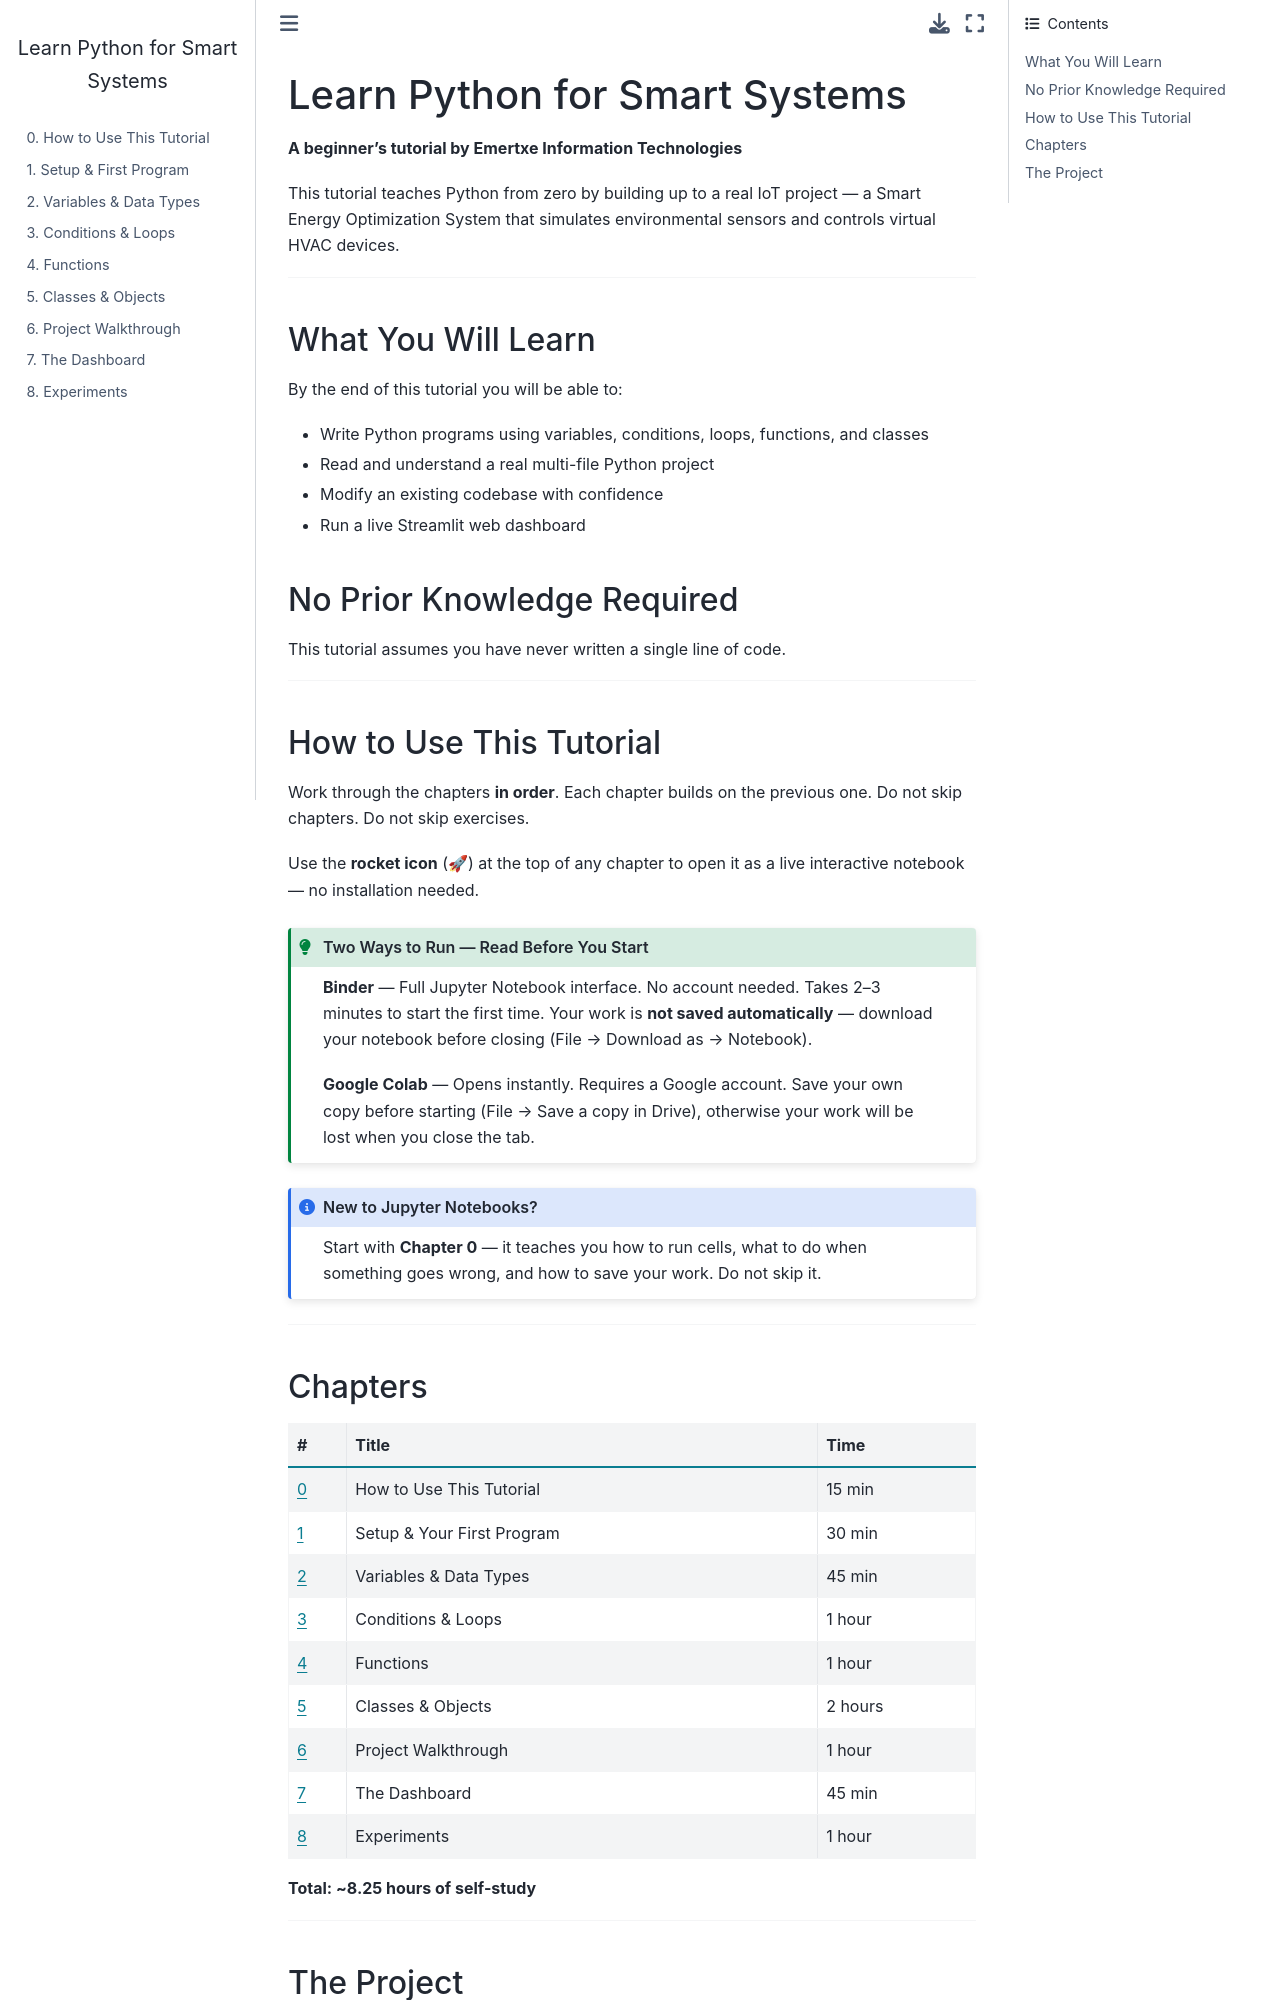

repository: EmertxeInfoTech/learn-python-for-smart-systems · page: intro.html · generator: jekyll

# Learn Python for Smart Systems

**A beginner's tutorial by Emertxe Information Technologies**

This tutorial teaches Python from zero by building up to a real IoT project — a Smart Energy Optimization System that simulates environmental sensors and controls virtual HVAC devices.

---

## What You Will Learn

By the end of this tutorial you will be able to:

- Write Python programs using variables, conditions, loops, functions, and classes
- Read and understand a real multi-file Python project
- Modify an existing codebase with confidence
- Run a live Streamlit web dashboard

## No Prior Knowledge Required

This tutorial assumes you have never written a single line of code.

---

## How to Use This Tutorial

Work through the chapters **in order**. Each chapter builds on the previous one. Do not skip chapters. Do not skip exercises.

Use the **rocket icon** (🚀) at the top of any chapter to open it as a live interactive notebook — no installation needed.

```{admonition} Two Ways to Run — Read Before You Start
:class: tip

**Binder** — Full Jupyter Notebook interface. No account needed. Takes 2–3 minutes to start the first time. Your work is **not saved automatically** — download your notebook before closing (File → Download as → Notebook).

**Google Colab** — Opens instantly. Requires a Google account. Save your own copy before starting (File → Save a copy in Drive), otherwise your work will be lost when you close the tab.
```

```{admonition} New to Jupyter Notebooks?
:class: note
Start with **Chapter 0** — it teaches you how to run cells, what to do when something goes wrong, and how to save your work. Do not skip it.
```

---
